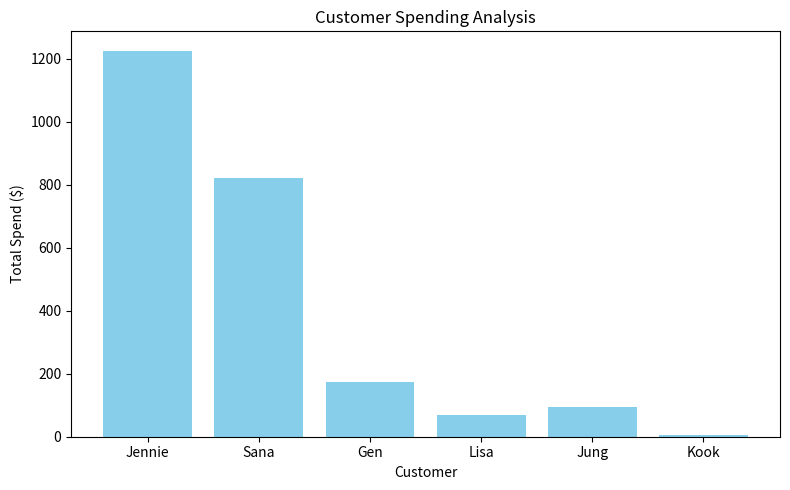
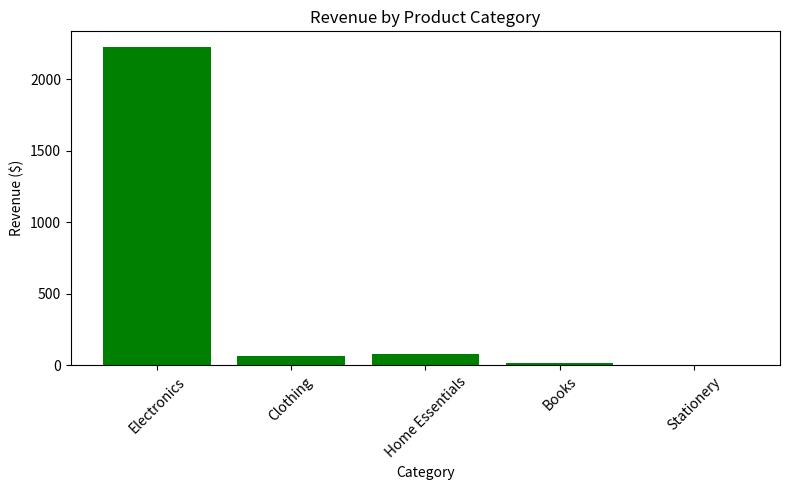
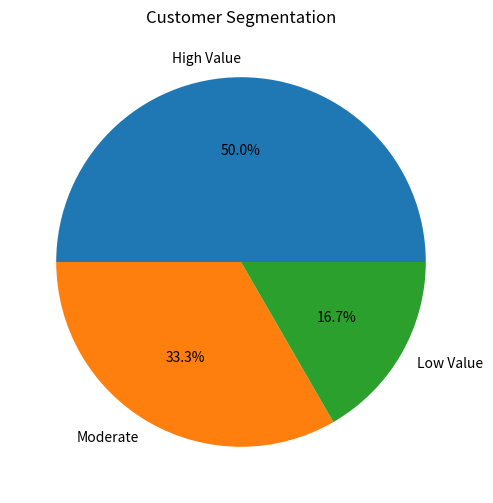

Write Python code to recreate these figures, in order.
# ==========================================
# E-Commerce Customer Order Analysis
# ==========================================

# Customer Names
customer_names = [
    'Jennie',
    'Sana',
    'Gen',
    'Lisa',
    'Jung',
    'Kook'
]

# Order Details
# Format: (Customer Name, Product, Price, Category)

order_details = [
    ('Jennie', 'Laptop', 1200, 'Electronics'),
    ('Jennie', 'Mouse', 25, 'Electronics'),
    ('Sana', 'T-shirt', 20, 'Clothing'),
    ('Gen', 'Jeans', 25, 'Clothing'),
    ('Lisa', 'Headphones', 50, 'Electronics'),
    ('Sana', 'Smartphone', 800, 'Electronics'),
    ('Jung', 'Coffee Maker', 80, 'Home Essentials'),
    ('Jung', 'Book', 15, 'Books'),
    ('Kook', 'Pen', 5, 'Stationery'),
    ('Gen', 'Monitor', 150, 'Electronics'),
    ('Lisa', 'T-Shirt', 20, 'Clothing')
]

# ==========================================
# Customer Orders Dictionary
# ==========================================

customer_orders_dict = {}

for name, product, price, category in order_details:

    if name not in customer_orders_dict:
        customer_orders_dict[name] = []

    customer_orders_dict[name].append(product)

# ==========================================
# Product Classification
# ==========================================

# Product -> Category Mapping

product_category_map = {
    product: category
    for name, product, price, category in order_details
}

# Unique Categories

unique_categories = {
    category
    for name, product, price, category in order_details
}

print("----- Product Categories Available -----")
print(unique_categories)
print()

# ==========================================
# Customer Spending Analysis
# ==========================================

customer_spending = {}

for name, product, price, category in order_details:

    if name in customer_spending:
        customer_spending[name] += price
    else:
        customer_spending[name] = price

# ==========================================
# Customer Classification
# ==========================================

customer_classes = {}

for name, total in customer_spending.items():

    if total > 100:
        customer_classes[name] = "High Value"

    elif 50 <= total <= 100:
        customer_classes[name] = "Moderate"

    else:
        customer_classes[name] = "Low Value"

# ==========================================
# Revenue Per Category
# ==========================================

category_revenue = {}

for name, product, price, category in order_details:
    category_revenue[category] = (
        category_revenue.get(category, 0) + price
    )

# ==========================================
# Unique Products
# ==========================================

unique_products = {
    product
    for name, product, price, category in order_details
}

# ==========================================
# Electronics Buyers
# ==========================================

electronics_buyers = list(
    set(
        name
        for name, product, price, category
        in order_details
        if category == 'Electronics'
    )
)

# ==========================================
# Top 3 Customers
# ==========================================

top_spenders = sorted(
    customer_spending.items(),
    key=lambda x: x[1],
    reverse=True
)[:3]

# ==========================================
# Customer Report
# ==========================================

print("----- Customer Spending & Classification -----")
print(f"{'Customer':<10} | {'Total Spend':<12} | {'Class'}")
print("-" * 45)

for name, total in customer_spending.items():
    print(
        f"{name:<10} | ${total:<11} | {customer_classes[name]}"
    )

print()

# ==========================================
# Category Revenue
# ==========================================

print("----- Category Revenue -----")

for category, revenue in category_revenue.items():
    print(f"{category}: ${revenue}")

print()

# ==========================================
# Top Customers
# ==========================================

print("----- Top 3 High Value Customers -----")

for i, (name, spend) in enumerate(top_spenders, start=1):
    print(f"{i}. {name} (${spend})")

print()

# ==========================================
# Advanced Set Operations
# ==========================================

# Customers buying from multiple categories

multi_category_buyers = []

for name in customer_names:

    customer_categories = {
        category
        for n, product, price, category in order_details
        if n == name
    }

    if len(customer_categories) > 1:
        multi_category_buyers.append(name)

# Customers buying Electronics

electronics_set = {
    name
    for name, product, price, category
    in order_details
    if category == 'Electronics'
}

# Customers buying Clothing

clothing_set = {
    name
    for name, product, price, category
    in order_details
    if category == 'Clothing'
}

# Intersection

both_category_buyers = (
    electronics_set.intersection(clothing_set)
)

print("----- Advanced Insights -----")

print(
    f"Customers buying from multiple categories: {multi_category_buyers}"
)

print(
    f"Customers who bought BOTH Electronics and Clothing: {both_category_buyers}"
)

print()

# ==========================================
# Additional Insights
# ==========================================

print("----- Electronics Buyers -----")
print(electronics_buyers)

print()

print("----- Unique Products -----")
print(unique_products)


## Customer Spending Analysis
import matplotlib.pyplot as plt

customers = list(customer_spending.keys())
spending = list(customer_spending.values())

plt.figure(figsize=(8,5))
plt.bar(customers, spending, color='skyblue')

plt.title("Customer Spending Analysis")
plt.xlabel("Customer")
plt.ylabel("Total Spend ($)")

plt.tight_layout()

plt.savefig("customer_spending.png")
plt.show()


##Revenue by category
categories = list(category_revenue.keys())
revenues = list(category_revenue.values())

plt.figure(figsize=(8,5))
plt.bar(categories, revenues, color='green')

plt.title("Revenue by Product Category")
plt.xlabel("Category")
plt.ylabel("Revenue ($)")

plt.xticks(rotation=45)

plt.tight_layout()
plt.savefig("category_revenue.png")
plt.show()

## Customer Segmentation
segment_count = {}

for category in customer_classes.values():
    segment_count[category] = segment_count.get(category, 0) + 1

plt.figure(figsize=(6,6))

plt.pie(
    segment_count.values(),
    labels=segment_count.keys(),
    autopct='%1.1f%%'
)

plt.title("Customer Segmentation")
plt.savefig("customer_spending.png")
plt.show()
